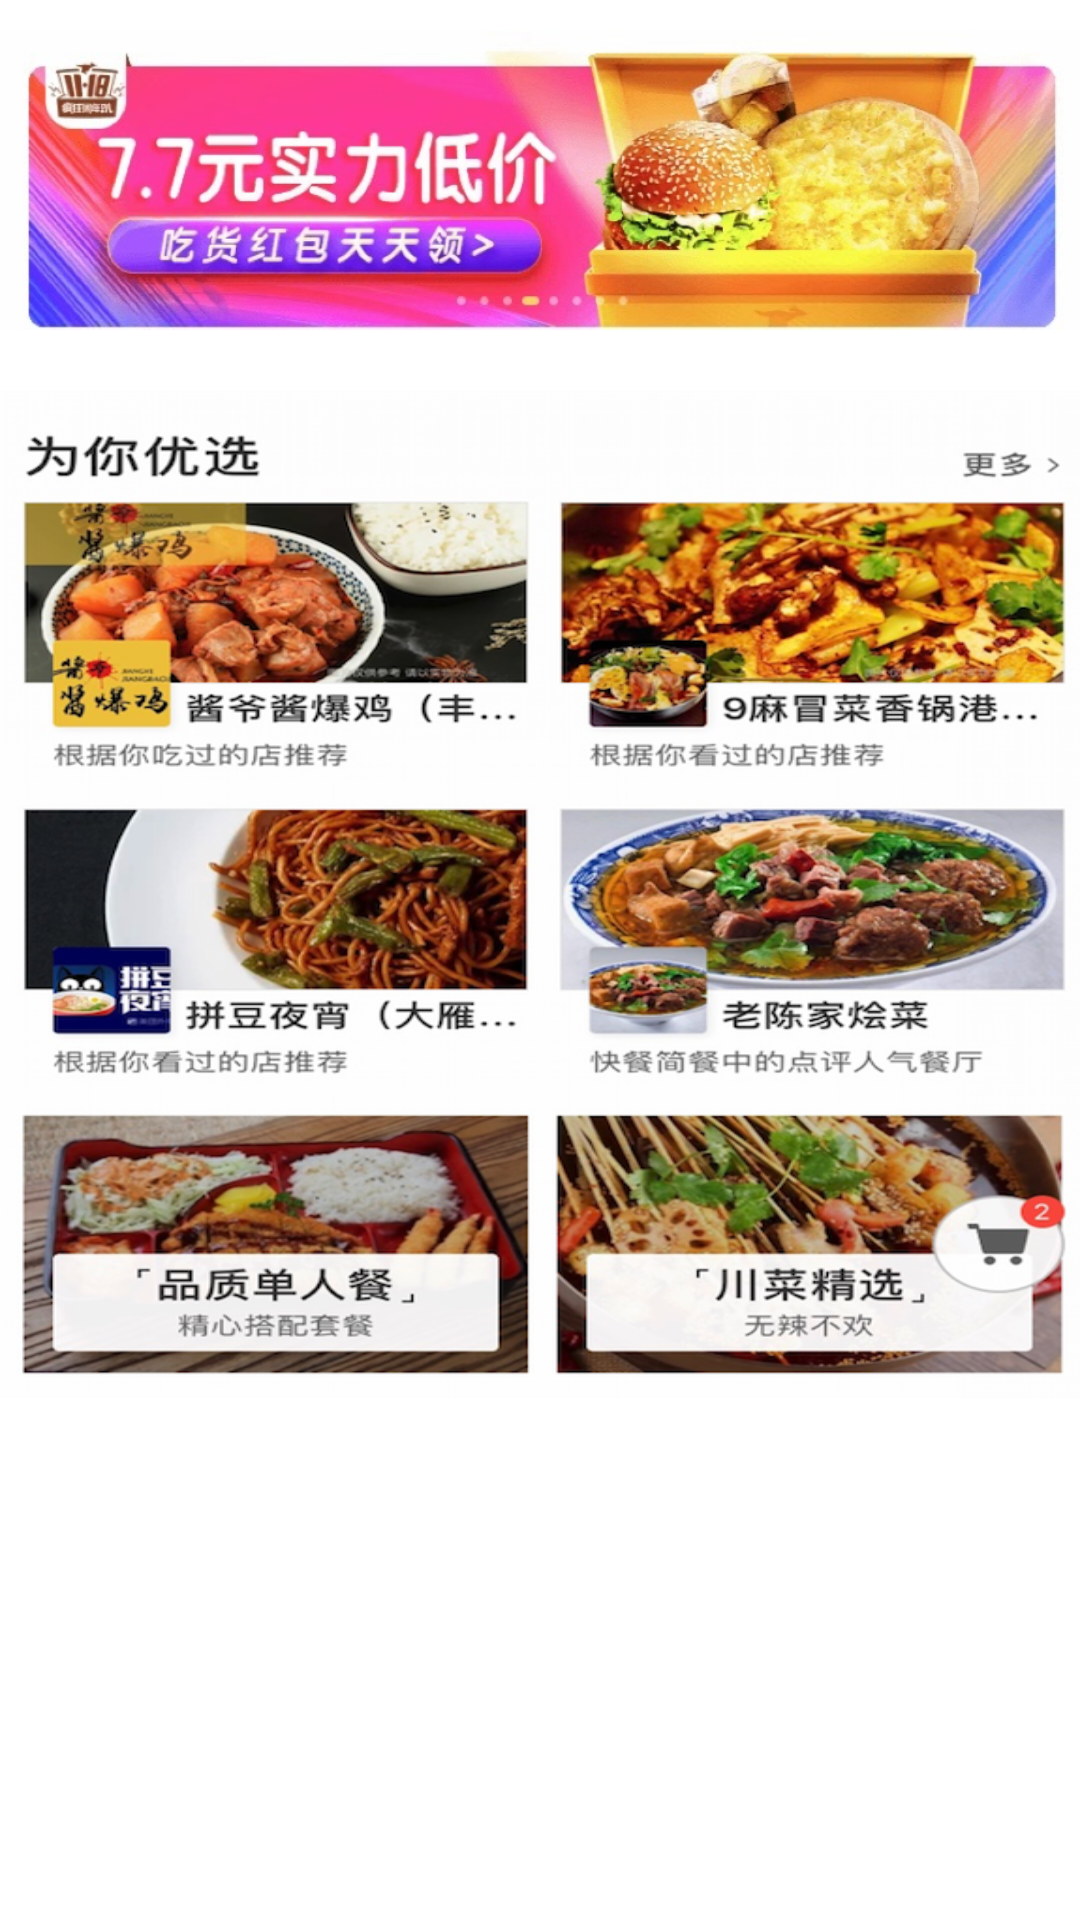

This screen was rendered from an Android layout file. Write that file and the resources it references.
<!-- AndroidManifest.xml: application theme AppTheme -->
<!-- res/layout/activity_cate_home.xml -->
<?xml version="1.0" encoding="utf-8"?>
<ScrollView xmlns:android="http://schemas.android.com/apk/res/android"
    xmlns:app="http://schemas.android.com/apk/res-auto"
    xmlns:tools="http://schemas.android.com/tools"
    android:layout_width="match_parent"
    android:layout_height="match_parent"
    tools:context=".biz.cate.CateHomeActivity">

    <LinearLayout
        android:layout_width="match_parent"
        android:layout_height="match_parent"
        android:orientation="vertical">

        <ImageView
            android:layout_width="match_parent"
            android:layout_height="wrap_content"
            android:src="@drawable/ic_home_1" />

        <android.support.v7.widget.RecyclerView
            android:id="@+id/recyclerView"
            android:layout_width="match_parent"
            android:layout_height="wrap_content"
            android:overScrollMode="never"
            >

        </android.support.v7.widget.RecyclerView>

        <ImageView
            android:id="@+id/iv"
            android:layout_width="match_parent"
            android:layout_height="wrap_content"
            android:background="@drawable/ic_cate_home1"
            android:layout_marginTop="10dp"
            />
    </LinearLayout>

</ScrollView>
<!-- resources referenced by this layout -->
<resources>
  <!-- drawable ic_cate_home1: png bitmap (drawable-xhdpi, 685616 bytes) -->
  <!-- drawable ic_home_1: png bitmap (drawable-xhdpi, 384446 bytes) -->
  <style name="AppTheme" parent="Theme.AppCompat.Light.NoActionBar">
          
          
          
          
  
          
          <item name="android:windowBackground">@color/app_bg</item>
          <item name="android:windowAnimationStyle">@style/FadeAnimationStyle</item>
          <item name="android:windowIsTranslucent">false</item>
      </style>
  <color name="app_bg">#fff</color>
  <style name="FadeAnimationStyle" parent="@android:style/Animation.Activity">
          <item name="android:activityOpenEnterAnimation">@anim/qd_translucent_enter</item>
          <item name="android:activityOpenExitAnimation">@anim/qd_translucent_exit</item>
          <item name="android:activityCloseEnterAnimation">@anim/qd_translucent_enter</item>
          <item name="android:activityCloseExitAnimation">@anim/qd_translucent_exit</item>
      </style>
</resources>
